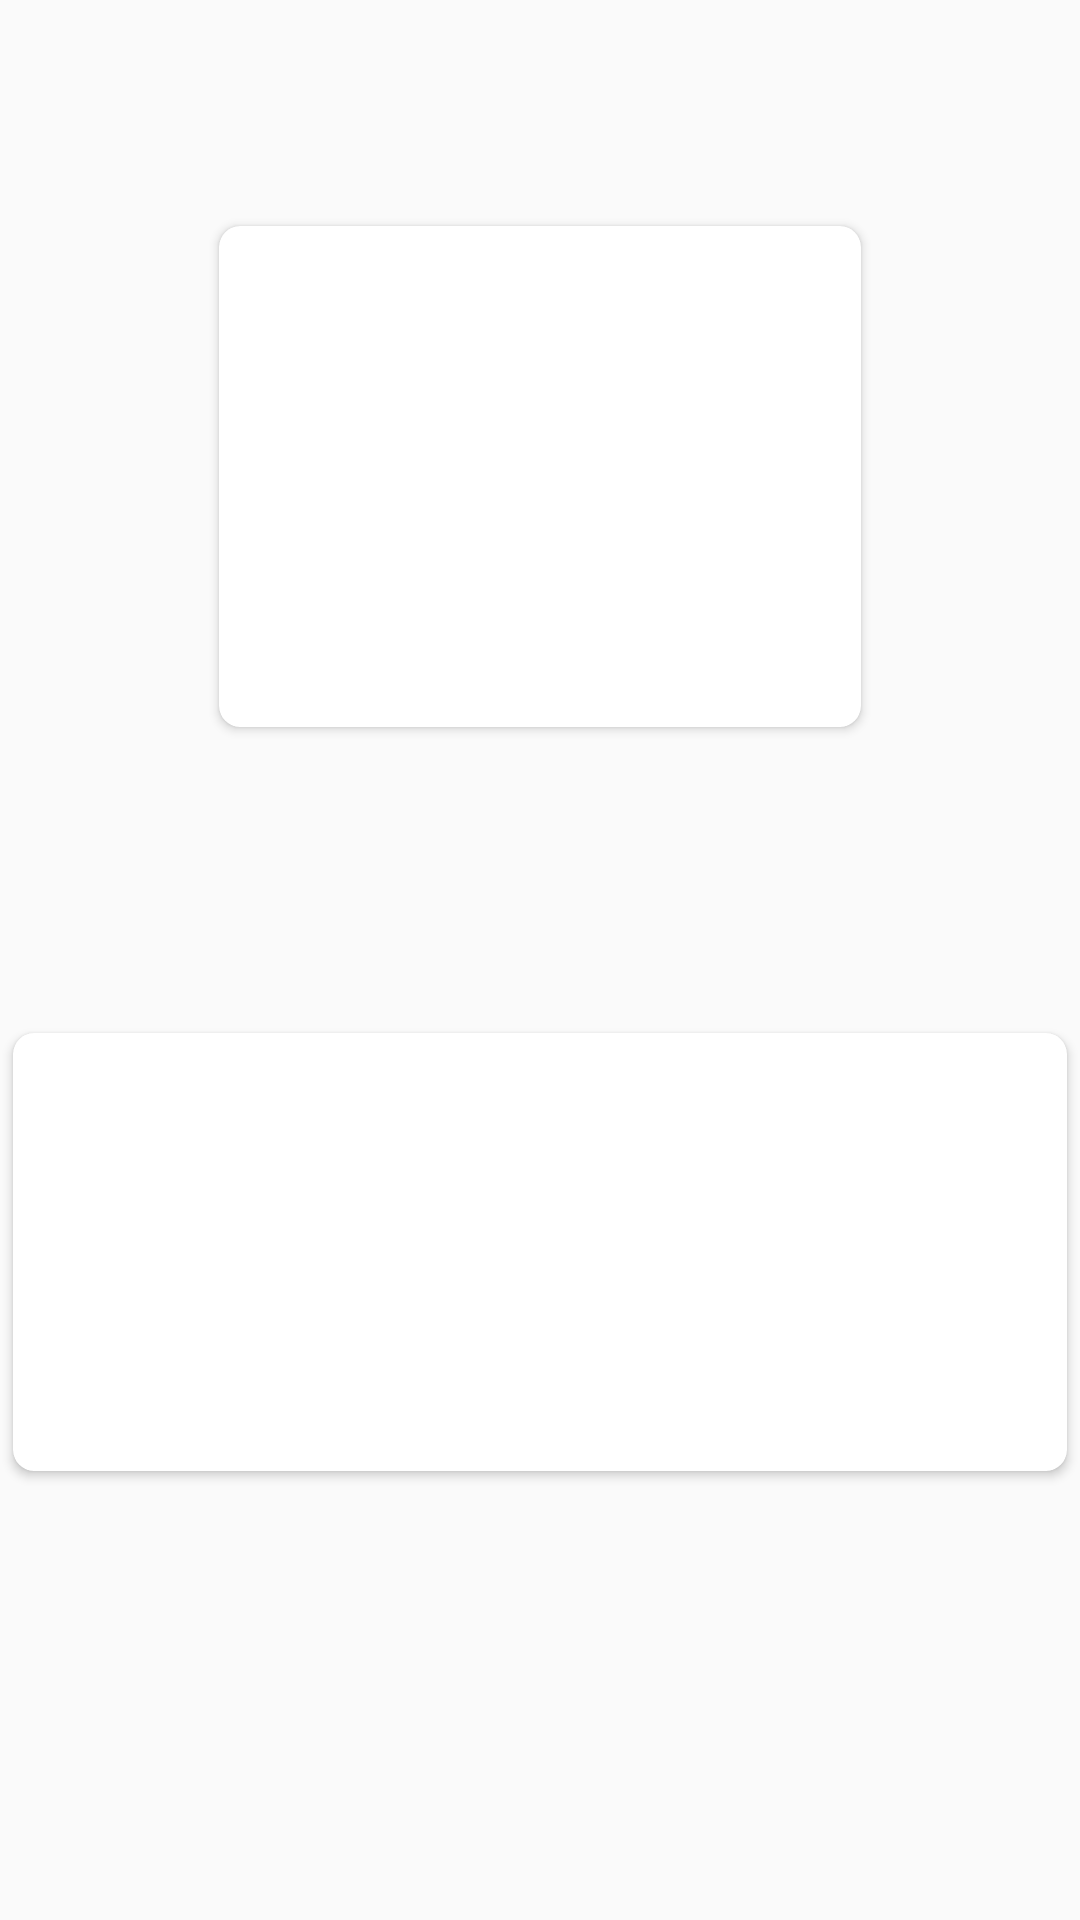

Layout XML and referenced resources for this Android screen:
<!-- AndroidManifest.xml: application theme Theme.Soul -->
<!-- res/layout/fragment_food_details.xml -->
<?xml version="1.0" encoding="utf-8"?>
<androidx.constraintlayout.widget.ConstraintLayout xmlns:android="http://schemas.android.com/apk/res/android"
    xmlns:app="http://schemas.android.com/apk/res-auto"
    xmlns:tools="http://schemas.android.com/tools"
    android:layout_width="match_parent"
    android:layout_height="match_parent"
    tools:context=".view.FoodDetailsFragment">


    <androidx.cardview.widget.CardView
        android:id="@+id/cardView"
        android:layout_width="wrap_content"
        android:layout_height="wrap_content"
        android:layout_marginTop="70dp"
        android:padding="1dp"
        android:shadowRadius="@integer/material_motion_duration_medium_1"
        app:cardBackgroundColor="@color/white"
        app:cardCornerRadius="7dp"
        app:cardUseCompatPadding="true"
        app:layout_constraintEnd_toEndOf="parent"
        app:layout_constraintStart_toStartOf="parent"
        app:layout_constraintTop_toTopOf="parent">

        <ImageView
            android:id="@+id/imageView"
            android:layout_width="214dp"
            android:layout_height="167dp"
            android:src="@drawable/ic_launcher_background"
            tools:layout_editor_absoluteX="98dp"
            tools:layout_editor_absoluteY="76dp"


            />

    </androidx.cardview.widget.CardView>


    <androidx.cardview.widget.CardView
        android:layout_width="wrap_content"
        android:layout_height="wrap_content"
        android:layout_marginBottom="50dp"
        android:padding="1dp"
        android:shadowRadius="@integer/material_motion_duration_medium_1"
        app:cardBackgroundColor="@color/white"
        app:cardCornerRadius="7dp"
        app:cardUseCompatPadding="true"
        app:layout_constraintBottom_toBottomOf="parent"
        app:layout_constraintEnd_toEndOf="parent"
        app:layout_constraintStart_toStartOf="parent"
        app:layout_constraintTop_toBottomOf="@+id/cardView"
        app:layout_constraintVertical_bias="0.492">

        <TextView
            android:id="@+id/textView5"
            android:layout_width="355dp"
            android:layout_height="76dp"
            android:layout_marginBottom="70dp"
            android:gravity="center"
            android:textColor="@color/black"
            android:textSize="20sp"
            app:layout_constraintBottom_toBottomOf="parent"
            app:layout_constraintEnd_toEndOf="parent"
            app:layout_constraintStart_toStartOf="parent"
            app:layout_constraintTop_toBottomOf="@+id/cardView" />
    </androidx.cardview.widget.CardView>


</androidx.constraintlayout.widget.ConstraintLayout>
<!-- resources referenced by this layout -->
<resources>
  <color name="black">#FF000000</color>
  <color name="white">#FFFFFFFF</color>
  <style name="Theme.Soul" parent="Theme.AppCompat.Light.DarkActionBar">
          
          <item name="colorPrimary">@color/purple_500</item>
          <item name="colorPrimaryDark">@color/purple_700</item>
          <item name="colorAccent">@color/teal_200</item>
          
      </style>
  <color name="purple_500">#FF6200EE</color>
  <color name="purple_700">#FF3700B3</color>
  <color name="teal_200">#FF03DAC5</color>
</resources>
